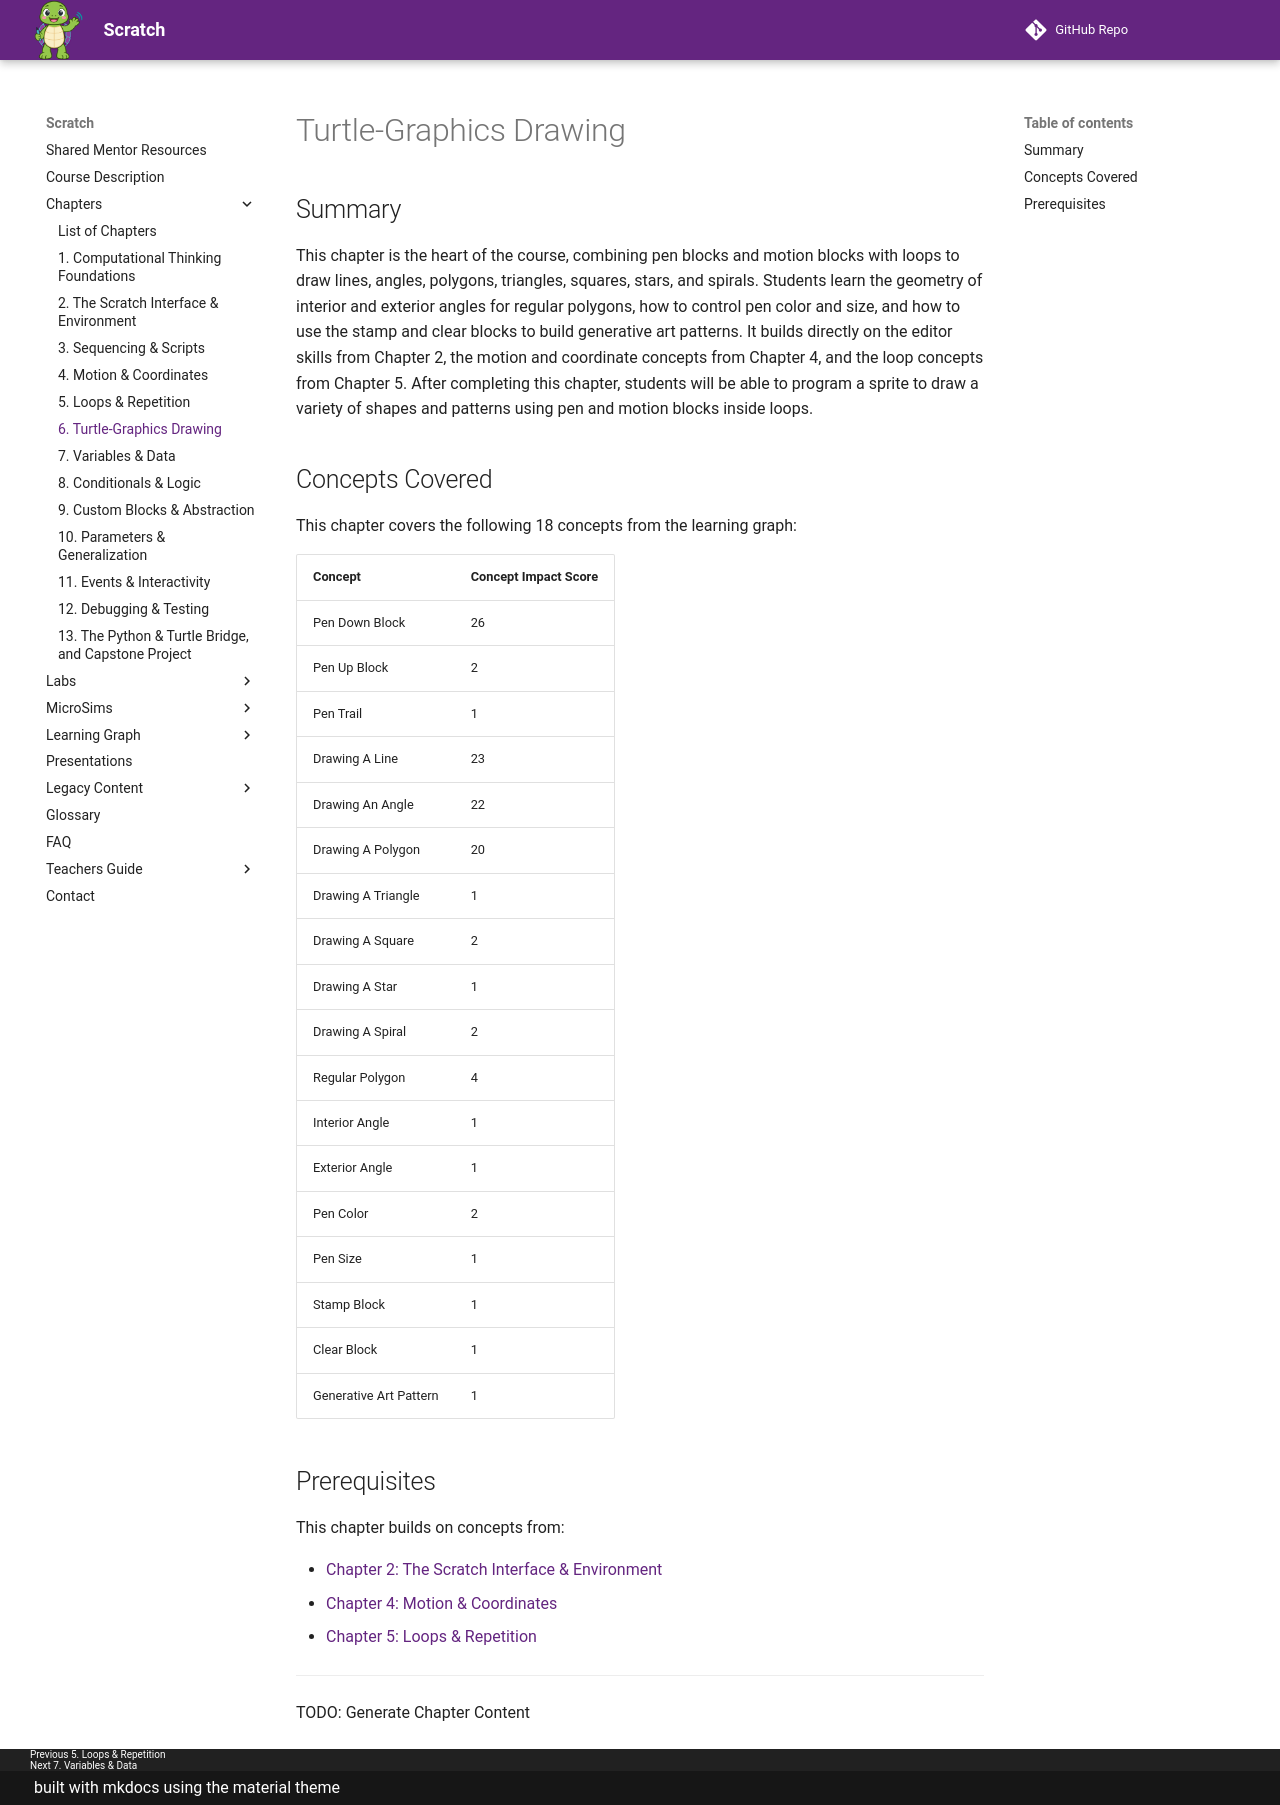

repository: dmccreary/scratch · page: chapters/06-turtle-graphics-drawing/index.html · generator: mkdocs

# Turtle-Graphics Drawing

## Summary

This chapter is the heart of the course, combining pen blocks and motion blocks with loops to draw lines, angles, polygons, triangles, squares, stars, and spirals. Students learn the geometry of interior and exterior angles for regular polygons, how to control pen color and size, and how to use the stamp and clear blocks to build generative art patterns. It builds directly on the editor skills from Chapter 2, the motion and coordinate concepts from Chapter 4, and the loop concepts from Chapter 5. After completing this chapter, students will be able to program a sprite to draw a variety of shapes and patterns using pen and motion blocks inside loops.

## Concepts Covered

This chapter covers the following 18 concepts from the learning graph:

| Concept | Concept Impact Score |
|---------|----------------------|
| Pen Down Block | 26 |
| Pen Up Block | 2 |
| Pen Trail | 1 |
| Drawing A Line | 23 |
| Drawing An Angle | 22 |
| Drawing A Polygon | 20 |
| Drawing A Triangle | 1 |
| Drawing A Square | 2 |
| Drawing A Star | 1 |
| Drawing A Spiral | 2 |
| Regular Polygon | 4 |
| Interior Angle | 1 |
| Exterior Angle | 1 |
| Pen Color | 2 |
| Pen Size | 1 |
| Stamp Block | 1 |
| Clear Block | 1 |
| Generative Art Pattern | 1 |

## Prerequisites

This chapter builds on concepts from:

- [Chapter 2: The Scratch Interface & Environment](../02-scratch-interface-environment/index.md)
- [Chapter 4: Motion & Coordinates](../04-motion-coordinates/index.md)
- [Chapter 5: Loops & Repetition](../05-loops-repetition/index.md)

---

TODO: Generate Chapter Content
